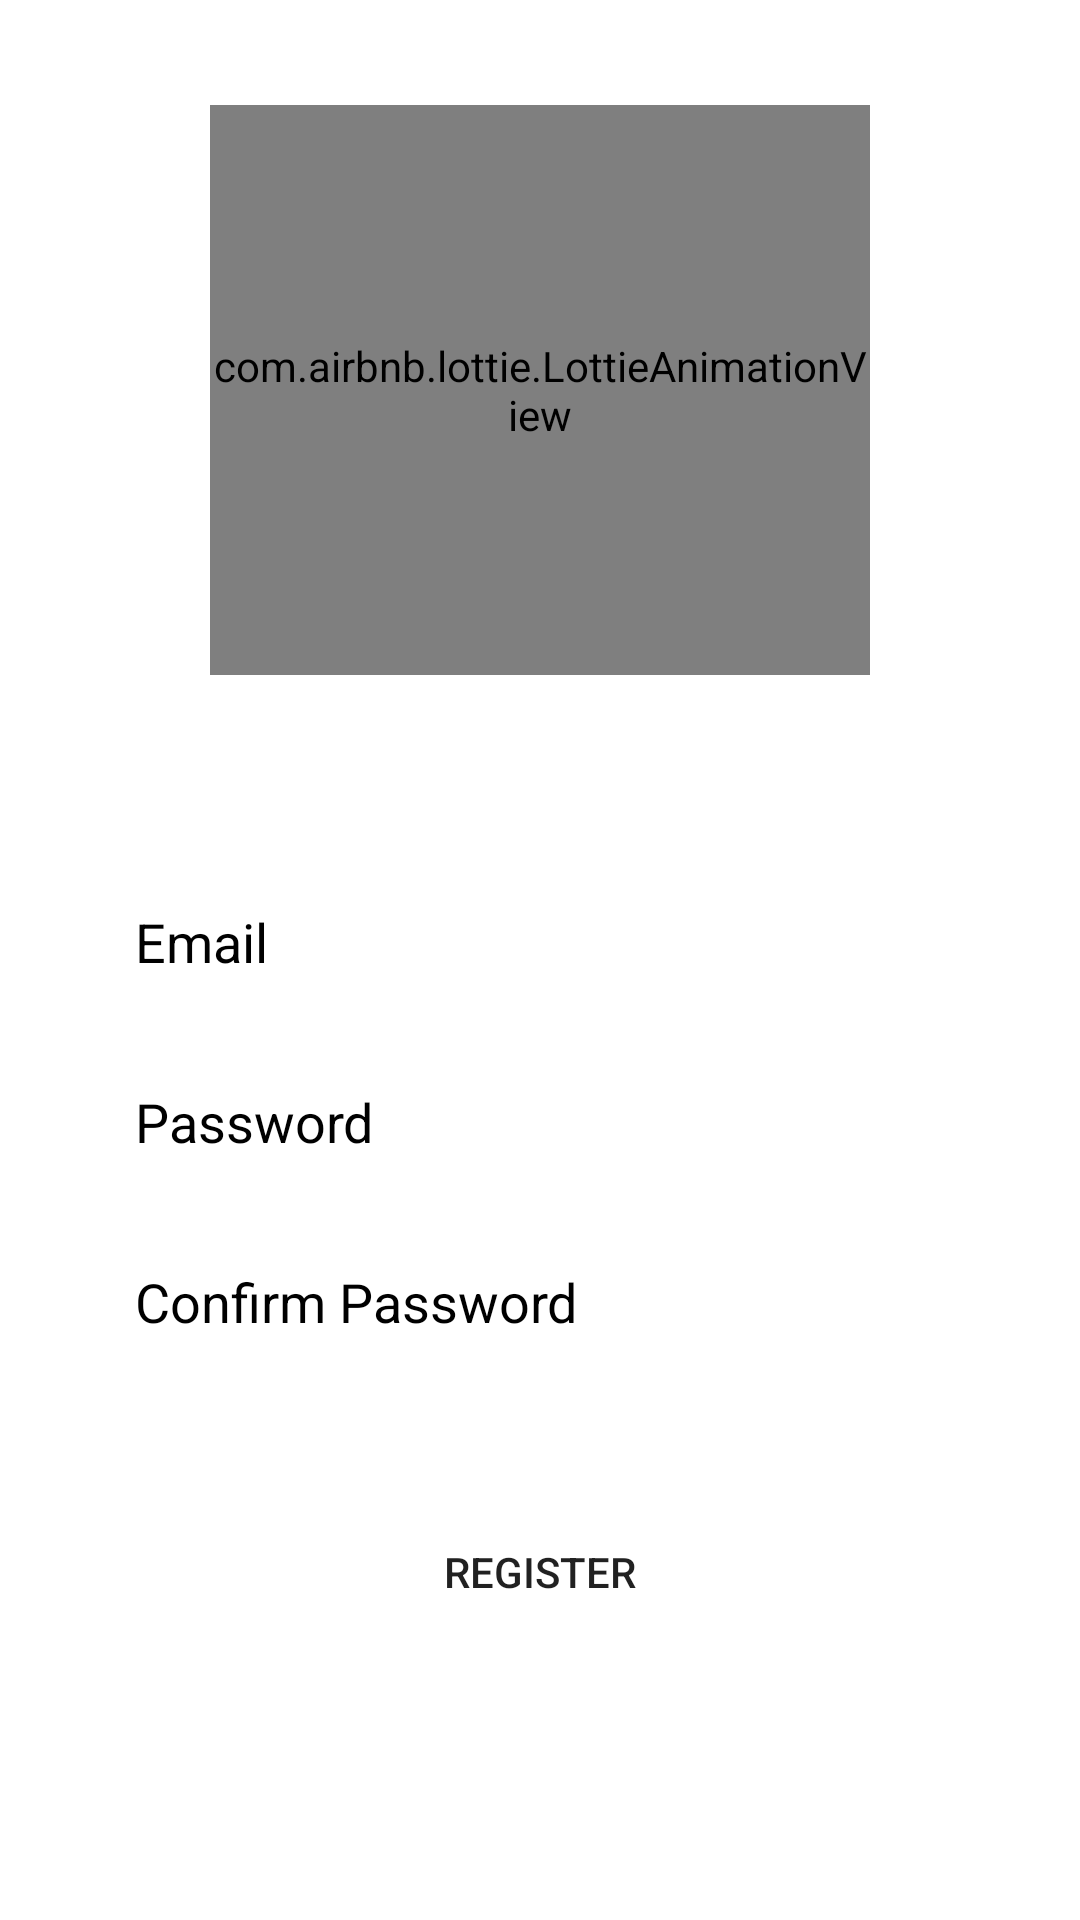

Android layout source for this screen:
<!-- AndroidManifest.xml: application theme Theme.RoadBuddy -->
<!-- res/layout/activity_signup.xml -->
<?xml version="1.0" encoding="utf-8"?>
<RelativeLayout xmlns:android="http://schemas.android.com/apk/res/android"
    xmlns:app="http://schemas.android.com/apk/res-auto"
    xmlns:tools="http://schemas.android.com/tools"
    android:layout_width="match_parent"
    android:layout_height="match_parent"
    tools:context=".LoginActivities.SignupActivity">

    <com.airbnb.lottie.LottieAnimationView
        android:id="@+id/signUp"
        android:layout_width="220dp"
        android:layout_height="190dp"
        app:lottie_loop="true"
        app:lottie_autoPlay="true"
        app:lottie_rawRes="@raw/signup"
        android:layout_marginTop="35dp"
        android:layout_centerHorizontal="true"/>

    <TextView
        android:id="@+id/text"
        android:layout_width="wrap_content"
        android:layout_height="wrap_content"
        android:text="Fill in all the details "
        android:textColor="@color/white"
        android:layout_centerHorizontal="true"
        android:layout_below="@+id/signUp"
        android:layout_marginTop="15dp"/>


    <EditText
        android:id="@+id/username"
        android:layout_width="300dp"
        android:layout_height="40dp"
        android:layout_centerHorizontal="true"
        android:background="@drawable/edittext_outline"
        android:paddingStart="15dp"
        android:layout_below="@+id/text"
        android:hint="Email"
        android:textColorHint="@color/black"
        android:layout_marginTop="35dp"
        android:layout_gravity="center"/>

    <EditText
        android:id="@+id/password"
        android:layout_width="300dp"
        android:layout_height="40dp"
        android:layout_centerHorizontal="true"
        android:background="@drawable/edittext_outline"
        android:paddingStart="15dp"
        android:layout_below="@+id/username"
        android:hint="Password"
        android:textColorHint="@color/black"
        android:layout_marginTop="20dp"
        android:inputType="numberPassword"
        android:layout_gravity="center"/>

    <EditText
        android:id="@+id/confirm_password"
        android:layout_width="300dp"
        android:layout_height="40dp"
        android:layout_centerHorizontal="true"
        android:background="@drawable/edittext_outline"
        android:paddingStart="15dp"
        android:layout_below="@+id/password"
        android:hint="Confirm Password"
        android:textColorHint="@color/black"
        android:layout_marginTop="20dp"
        android:inputType="numberPassword"
        android:layout_gravity="center"/>

    <Button
        android:id="@+id/register"
        android:layout_width="300dp"
        android:layout_height="50dp"
        android:layout_centerHorizontal="true"
        android:text="Register"
        android:layout_below="@id/confirm_password"
        android:layout_marginTop="45dp"
        android:background="@drawable/button_layout"/>



</RelativeLayout>
<!-- resources referenced by this layout -->
<resources>
  <style name="Theme.RoadBuddy" parent="Theme.MaterialComponents.DayNight.NoActionBar">
          
          <item name="colorPrimary">@color/purple_500</item>
          <item name="colorPrimaryVariant">@color/purple_700</item>
          <item name="colorOnPrimary">@color/white</item>
          
          <item name="colorSecondary">@color/teal_200</item>
          <item name="colorSecondaryVariant">@color/teal_700</item>
          <item name="colorOnSecondary">@color/black</item>
          
          <item name="android:statusBarColor" tools:targetApi="l">?attr/colorPrimaryVariant</item>
          
      </style>
  <!-- not gathered from this repository: default colours our renderer supplied (Android Studio template values) -->
  <color name="purple_500">#FF6200EE</color>
  <color name="purple_700">#FF3700B3</color>
  <color name="teal_200">#FF03DAC5</color>
  <color name="teal_700">#FF018786</color>
  <color name="black">#FF000000</color>
  <color name="white">#FFFFFFFF</color>
</resources>
